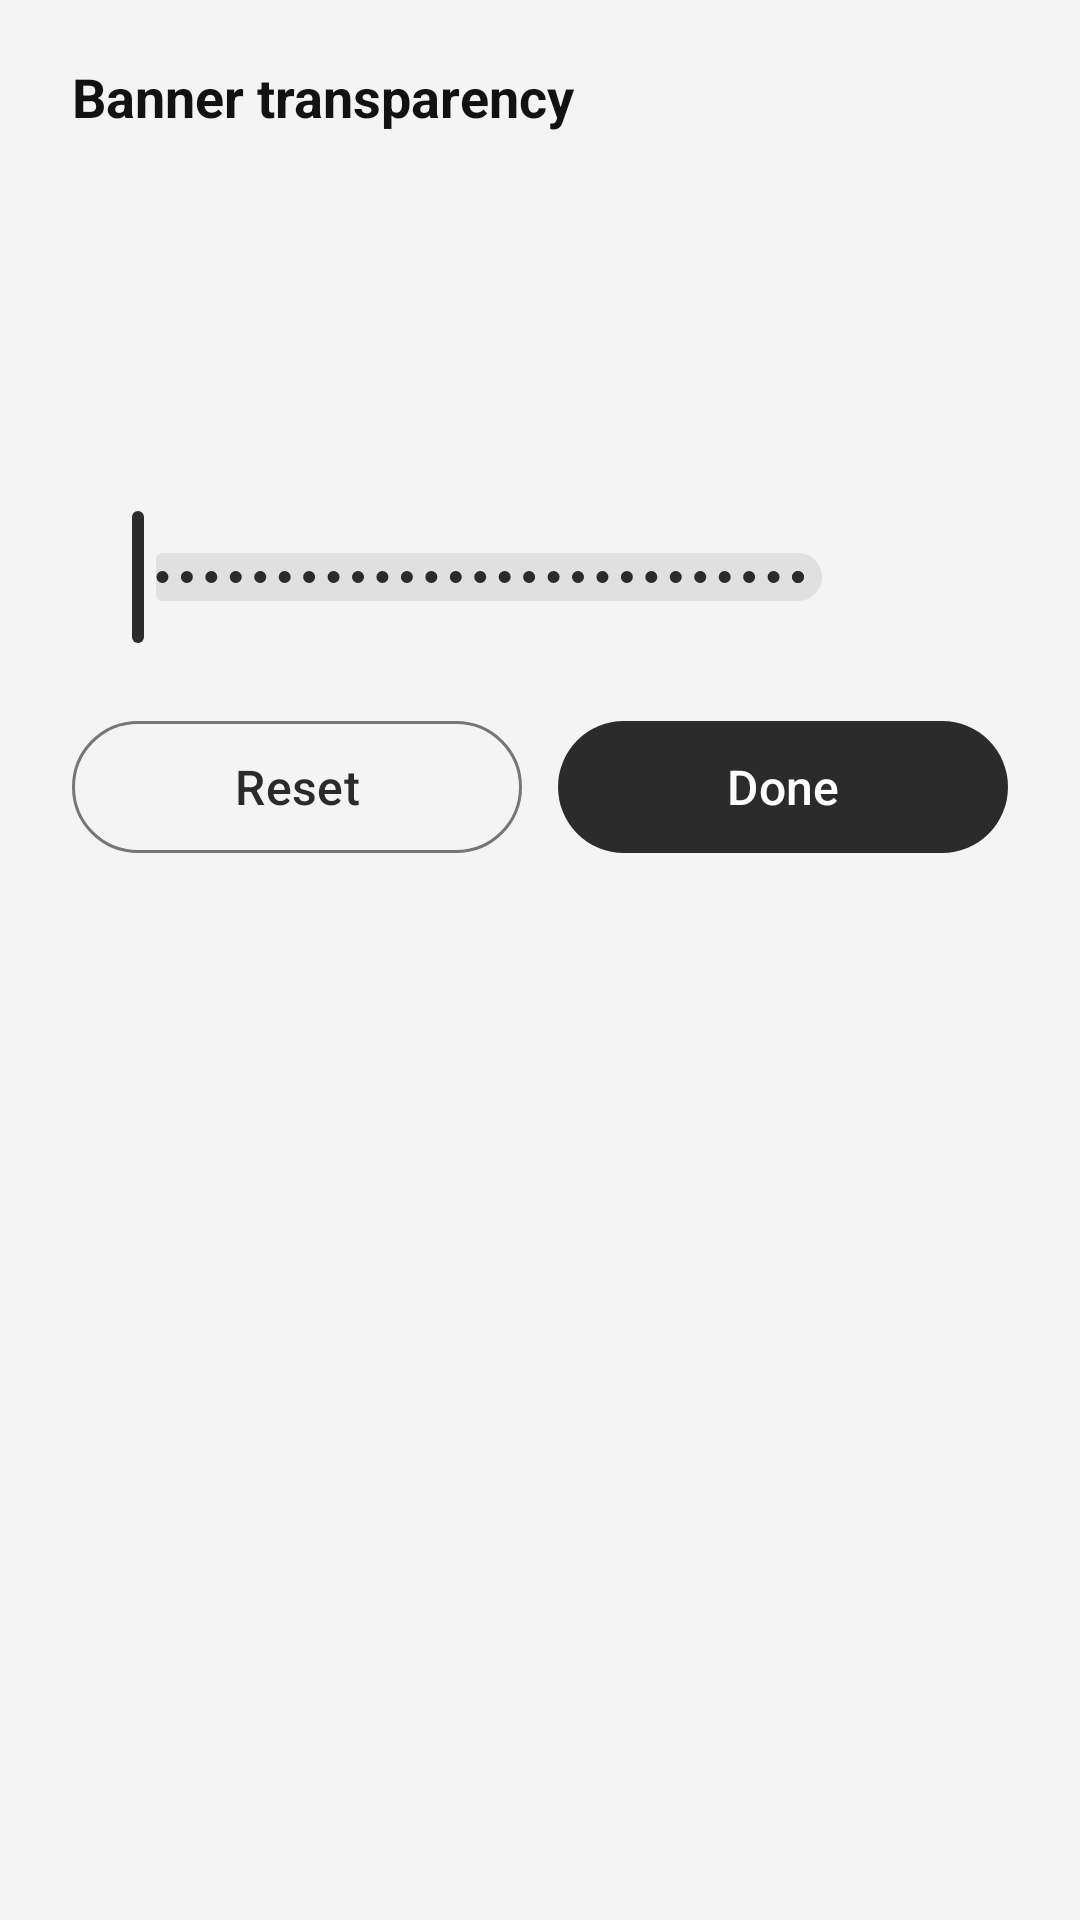

Reconstruct the res/layout file that produces this screen, plus the resources it refers to.
<!-- AndroidManifest.xml: application theme Theme.KsuWebUISN -->
<!-- res/layout/sheet_banner_transparency.xml -->
<?xml version="1.0" encoding="utf-8"?>
<LinearLayout xmlns:android="http://schemas.android.com/apk/res/android"
    xmlns:app="http://schemas.android.com/apk/res-auto"
    android:layout_width="match_parent"
    android:layout_height="wrap_content"
    android:orientation="vertical"
    android:paddingHorizontal="24dp"
    android:paddingTop="20dp"
    android:paddingBottom="24dp">

    <TextView
        android:id="@+id/title"
        android:layout_width="match_parent"
        android:layout_height="wrap_content"
        android:text="@string/banner_transparency"
        android:textColor="?attr/colorOnSurface"
        android:textSize="18sp"
        android:textStyle="bold" />

    <FrameLayout
        android:id="@+id/preview"
        android:layout_width="match_parent"
        android:layout_height="96dp"
        android:layout_marginTop="16dp">

        <TextView
            android:id="@+id/previewName"
            android:layout_width="match_parent"
            android:layout_height="wrap_content"
            android:layout_gravity="center_vertical"
            android:ellipsize="end"
            android:maxLines="1"
            android:paddingHorizontal="16dp"
            android:textSize="16sp"
            android:textStyle="bold" />

    </FrameLayout>

    <LinearLayout
        android:layout_width="match_parent"
        android:layout_height="wrap_content"
        android:layout_marginTop="12dp"
        android:gravity="center_vertical"
        android:orientation="horizontal">

        <com.google.android.material.slider.Slider
            android:id="@+id/slider"
            android:layout_width="0dp"
            android:layout_height="wrap_content"
            android:layout_weight="1"
            android:stepSize="1.0"
            android:value="0.0"
            android:valueFrom="0.0"
            android:valueTo="80.0"
            app:labelBehavior="gone" />

        <TextView
            android:id="@+id/value"
            android:layout_width="wrap_content"
            android:layout_height="wrap_content"
            android:minWidth="48dp"
            android:gravity="end"
            android:textColor="?attr/colorOnSurface"
            android:textSize="16sp" />

    </LinearLayout>

    <LinearLayout
        android:layout_width="match_parent"
        android:layout_height="wrap_content"
        android:layout_marginTop="20dp"
        android:orientation="horizontal">

        <com.google.android.material.button.MaterialButton
            android:id="@+id/reset"
            style="?attr/materialButtonOutlinedStyle"
            android:layout_width="0dp"
            android:layout_height="52dp"
            android:layout_marginEnd="6dp"
            android:layout_weight="1"
            android:text="@string/reset"
            android:textSize="16sp"
            app:cornerRadius="26dp" />

        <com.google.android.material.button.MaterialButton
            android:id="@+id/done"
            android:layout_width="0dp"
            android:layout_height="52dp"
            android:layout_marginStart="6dp"
            android:layout_weight="1"
            android:text="@string/done"
            android:textSize="16sp"
            app:cornerRadius="26dp" />

    </LinearLayout>

</LinearLayout>
<!-- resources referenced by this layout -->
<resources>
  <string name="banner_transparency">Banner transparency</string>
  <string name="done">Done</string>
  <string name="reset">Reset</string>
  <style name="Theme.KsuWebUISN" parent="Theme.Material3.DayNight.NoActionBar">
          <item name="android:windowLayoutInDisplayCutoutMode" tools:targetApi="o_mr1">shortEdges</item>
          <item name="colorPrimary">@color/accent</item>
          <item name="colorOnPrimary">@color/on_accent</item>
          <item name="android:colorBackground">@color/bg</item>
          <item name="colorSurface">@color/bg</item>
          <item name="colorSurfaceContainer">@color/menu_bg</item>
          <item name="colorSurfaceContainerLow">@color/card</item>
          <item name="colorSurfaceContainerHigh">@color/menu_bg</item>
          <item name="colorOnSurface">@color/text</item>
          <item name="colorSecondaryContainer">@color/card_stroke</item>
          <item name="colorOnSecondaryContainer">@color/text</item>
          <item name="colorOnSurfaceVariant">@color/text_secondary</item>
          <item name="colorOutline">@color/text_hint</item>
          <item name="colorOutlineVariant">@color/divider</item>
      </style>
  <color name="accent">#2B2B2B</color>
  <color name="on_accent">#FFFFFF</color>
  <color name="bg">#F4F4F4</color>
  <color name="menu_bg">#FFFFFF</color>
  <color name="card">#FFFFFF</color>
  <color name="text">#121212</color>
  <color name="card_stroke">#E0E0E0</color>
  <color name="text_secondary">#4A4A4A</color>
  <color name="text_hint">#767676</color>
  <color name="divider">#E6E6E6</color>
</resources>
